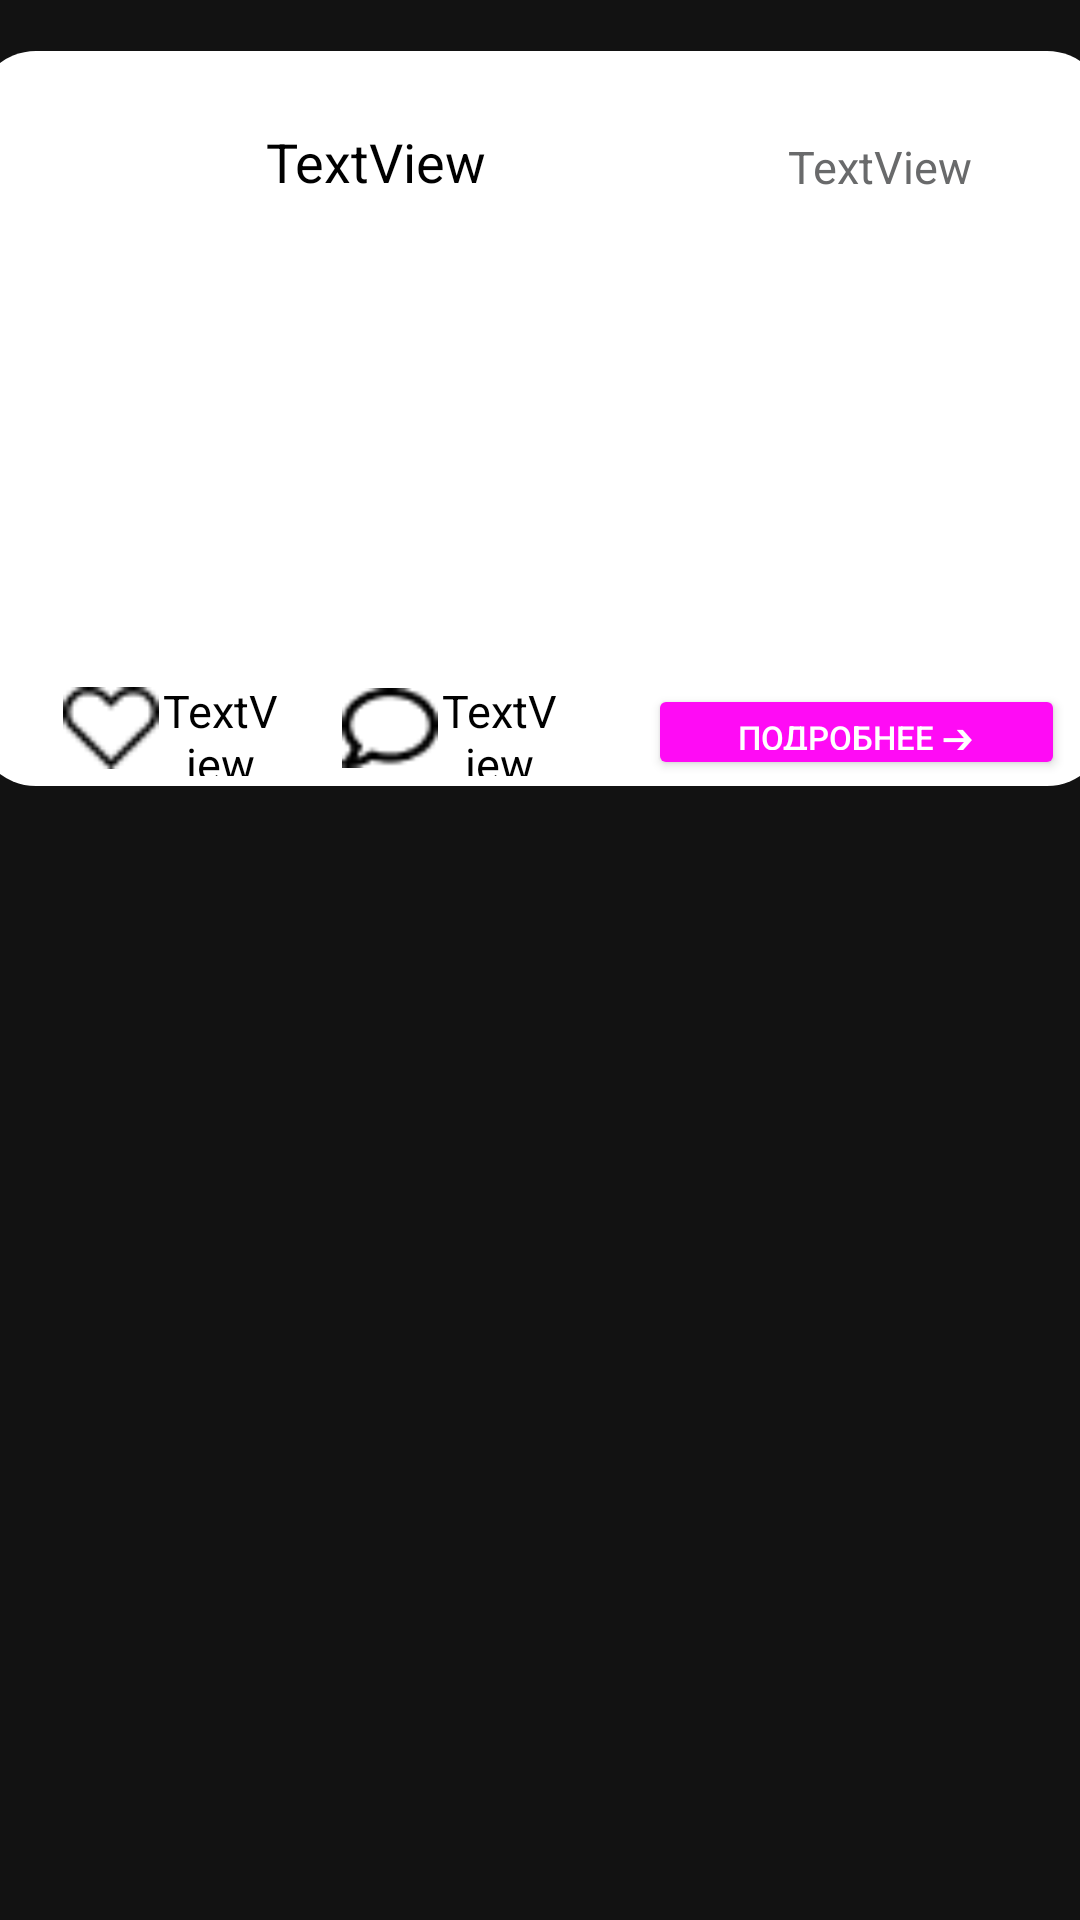

This screen was rendered from an Android layout file. Write that file and the resources it references.
<!-- AndroidManifest.xml: application theme Theme.FinalHackatonProject100procent -->
<!-- res/layout/item.xml -->
<?xml version="1.0" encoding="utf-8"?>
<androidx.constraintlayout.widget.ConstraintLayout xmlns:android="http://schemas.android.com/apk/res/android"
    xmlns:app="http://schemas.android.com/apk/res-auto"
    xmlns:tools="http://schemas.android.com/tools"
    android:layout_width="match_parent"
    android:layout_height="300dp">


    <androidx.constraintlayout.widget.ConstraintLayout
        android:layout_width="377dp"
        android:layout_height="245dp"
        android:layout_marginStart="17dp"
        android:layout_marginTop="17dp"
        android:layout_marginEnd="17dp"
        android:background="@drawable/cicrle"
        app:layout_constraintEnd_toEndOf="parent"
        app:layout_constraintStart_toStartOf="parent"
        app:layout_constraintTop_toTopOf="parent">

        <TextView
            android:id="@+id/info"
            android:layout_width="209dp"
            android:layout_height="26dp"
            android:layout_marginStart="28dp"
            android:layout_marginTop="24dp"
            android:autoSizeMaxTextSize="100sp"
            android:autoSizeMinTextSize="12sp"
            android:autoSizeStepGranularity="2sp"
            android:autoSizeTextType="uniform"
            android:gravity="center"
            android:text="TextView"
            android:textColor="@color/black"
            app:layout_constraintEnd_toStartOf="@+id/miniInfo"
            app:layout_constraintStart_toStartOf="parent"
            app:layout_constraintTop_toTopOf="parent" />

        <ImageView
            android:id="@+id/image"
            android:layout_width="333dp"
            android:layout_height="157dp"
            android:layout_marginStart="29dp"
            android:layout_marginTop="2dp"
            android:layout_marginEnd="15dp"
            app:layout_constraintEnd_toEndOf="parent"
            app:layout_constraintStart_toStartOf="parent"
            app:layout_constraintTop_toBottomOf="@+id/info"
            tools:srcCompat="@tools:sample/avatars" />

        <TextView
            android:id="@+id/miniInfo"
            android:layout_width="124dp"
            android:layout_height="27dp"
            android:layout_marginTop="25dp"
            android:layout_marginEnd="14dp"
            android:gravity="center"
            android:text="TextView"
            android:textColor="@color/grey"
            android:textSize="15dp"
            app:layout_constraintBottom_toTopOf="@+id/image"
            app:layout_constraintEnd_toEndOf="parent"
            app:layout_constraintTop_toTopOf="parent" />

        <TextView
            android:id="@+id/dislike"
            android:layout_width="41dp"
            android:layout_height="32dp"
            android:layout_marginEnd="29dp"
            android:layout_marginBottom="3dp"
            android:gravity="center"
            android:text="TextView"
            android:textColor="@color/black"
            android:textSize="15dp"
            app:layout_constraintBottom_toBottomOf="parent"
            app:layout_constraintEnd_toStartOf="@+id/button"
            app:layout_constraintTop_toBottomOf="@+id/image" />

        <TextView
            android:id="@+id/like"
            android:layout_width="41dp"
            android:layout_height="32dp"
            android:layout_marginEnd="20dp"
            android:layout_marginBottom="3dp"
            android:gravity="center"
            android:text="TextView"
            android:textColor="@color/black"
            android:textSize="15dp"
            app:layout_constraintBottom_toBottomOf="parent"
            app:layout_constraintEnd_toStartOf="@+id/imageView3"
            app:layout_constraintTop_toBottomOf="@+id/image" />

        <ImageView
            android:id="@+id/imageView2"
            android:layout_width="32dp"
            android:layout_height="32dp"
            android:layout_marginStart="29dp"
            android:layout_marginBottom="3dp"
            app:layout_constraintBottom_toBottomOf="parent"
            app:layout_constraintEnd_toStartOf="@+id/like"
            app:layout_constraintStart_toStartOf="parent"
            app:layout_constraintTop_toBottomOf="@+id/image"
            app:srcCompat="@drawable/like" />

        <ImageView
            android:id="@+id/imageView3"
            android:layout_width="32dp"
            android:layout_height="32dp"
            android:layout_marginBottom="3dp"
            app:layout_constraintBottom_toBottomOf="parent"
            app:layout_constraintEnd_toStartOf="@+id/dislike"
            app:layout_constraintTop_toBottomOf="@+id/image"
            app:srcCompat="@drawable/comment" />

        <Button
            android:id="@+id/button"
            android:layout_width="139dp"
            android:layout_height="32dp"
            android:layout_marginEnd="14dp"
            android:backgroundTint="@color/pink"
            android:text="Подробнее ➔"
            android:textSize="11dp"
            app:layout_constraintBottom_toBottomOf="parent"
            app:layout_constraintEnd_toEndOf="parent"
            app:layout_constraintTop_toBottomOf="@+id/image" />
    </androidx.constraintlayout.widget.ConstraintLayout>

</androidx.constraintlayout.widget.ConstraintLayout>
<!-- resources referenced by this layout -->
<resources>
  <color name="black">#FF000000</color>
  <color name="grey">#696A6B</color>
  <color name="pink">#FF0BF5</color>
  <!-- drawable cicrle (drawable) -->
  <?xml version="1.0" encoding="utf-8"?>
  <shape xmlns:android="http://schemas.android.com/apk/res/android"
      android:shape="rectangle"
      android:color="@color/white">
      <corners
          android:radius="20dp" />
      <solid
          android:width="20dp"
          android:color="@color/white"/>
  
  
  </shape>
  <!-- drawable comment: png bitmap (drawable, 428 bytes) -->
  <!-- drawable like: png bitmap (drawable, 330 bytes) -->
  <style name="Theme.FinalHackatonProject100procent" parent="Theme.MaterialComponents.NoActionBar">
          
          <item name="colorPrimary">@color/purple_500</item>
          <item name="colorPrimaryVariant">@color/purple_700</item>
          <item name="colorOnPrimary">@color/white</item>
          
          <item name="colorSecondary">@color/teal_200</item>
          <item name="colorSecondaryVariant">@color/teal_700</item>
          <item name="colorOnSecondary">@color/black</item>
          
          <item name="android:statusBarColor" tools:targetApi="l">?attr/colorPrimaryVariant</item>
          
      </style>
  <color name="white">#FFFFFFFF</color>
  <color name="purple_500">#FF6200EE</color>
  <color name="purple_700">#FF3700B3</color>
  <color name="teal_200">#FF03DAC5</color>
  <color name="teal_700">#FF018786</color>
</resources>
